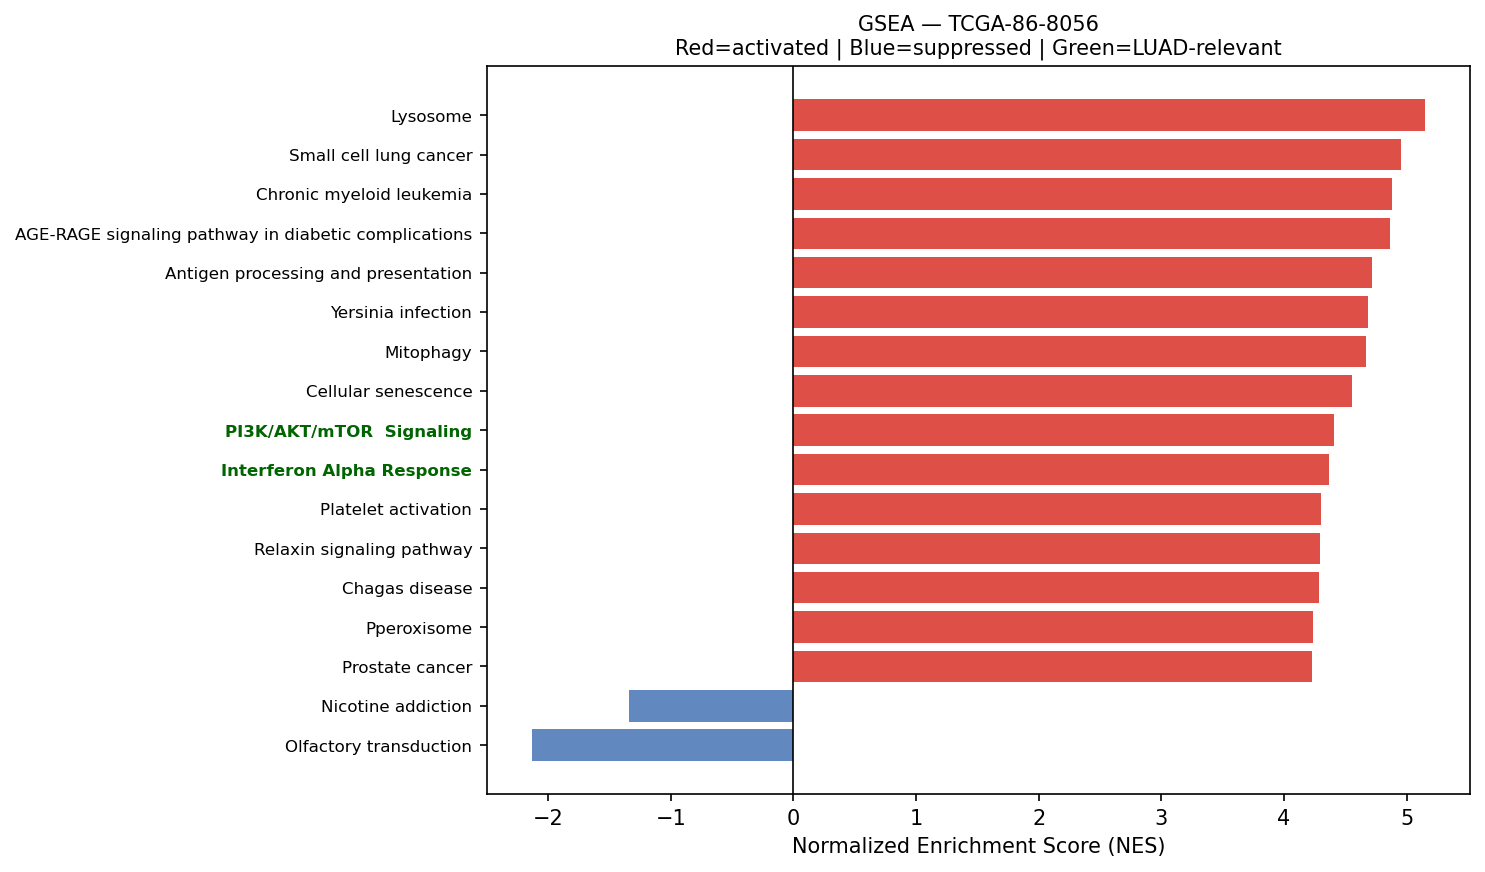

Source data for this figure (header and first rows):
Name	Term	ES	NES	NOM p-val	FDR q-val	FWER p-val	Tag %	Gene %	Lead_genes	gene_set_db	luad_relevant
prerank	Lysosome	0.6906	5.152	0.0	0.0	0.0	99/127	22.02%	PSAP;CD63;LAPTM4A;CTSZ;CTSB;NAPSA;FUCA1;…	KEGG_2021_Human	False
prerank	Small cell lung cancer	0.6858	4.956	0.0	0.0	0.0	72/92	23.03%	CCND1;FN1;CKS2;LAMB3;NFKBIA;ITGA3;CDKN1A…	KEGG_2021_Human	False
prerank	Chronic myeloid leukemia	0.7203	4.876	0.0	0.0	0.0	67/76	22.50%	CCND1;TGFBR2;NFKBIA;GRB2;CDKN1A;SHC1;HDA…	KEGG_2021_Human	False
prerank	AGE-RAGE signaling pathway in diabetic c…	0.6643	4.863	0.0	0.0	0.0	86/100	29.51%	ICAM1;CCND1;FN1;COL3A1;RAC1;TGFBR2;COL1A…	KEGG_2021_Human	False
prerank	Antigen processing and presentation	0.688	4.717	0.0	0.0	0.0	43/70	12.75%	HLA-DRA;CD74;HLA-DRB1;B2M;HSP90AB1;HLA-B…	KEGG_2021_Human	False
prerank	Yersinia infection	0.6663	4.688	0.0	0.0	0.0	108/136	24.55%	ACTG1;ACTB;RHOA;FN1;RAC1;ACTR2;PKN1;ARPC…	KEGG_2021_Human	False
prerank	Mitophagy	0.7084	4.664	0.0	0.0	0.0	60/68	25.06%	SQSTM1;UBC;RPS27A;ATF4;UBA52;TOMM7;UBB;R…	KEGG_2021_Human	False
prerank	Cellular senescence	0.6267	4.551	0.0	0.0	0.0	130/156	29.51%	HLA-B;HLA-C;SLC25A6;HLA-E;HLA-A;SQSTM1;C…	KEGG_2021_Human	False
prerank	PI3K/AKT/mTOR  Signaling	0.6735	4.409	0.0	0.0	0.0	83/105	22.87%	CALR;SQSTM1;ARF1;SFN;HSP90B1;PFN1;CLTC;R…	MSigDB_Hallmark_2020	True
prerank	Interferon Alpha Response	0.7366	4.37	0.0	0.0	0.0	89/97	23.20%	CD74;B2M;HLA-C;TXNIP;LGALS3BP;IFITM3;LY6…	MSigDB_Hallmark_2020	True
prerank	Platelet activation	0.5925	4.305	0.0	0.0	0.0	81/124	24.17%	ACTG1;ACTB;MYL12B;VAMP8;RHOA;ITPR3;COL3A…	KEGG_2021_Human	False
prerank	Relaxin signaling pathway	0.6103	4.297	0.0	0.0	0.0	85/129	22.13%	GNB1;CREB3L1;COL3A1;ATF4;GNB2;GNAS;TGFBR…	KEGG_2021_Human	False
prerank	Chagas disease	0.6363	4.287	0.0	0.0	0.0	68/101	22.13%	CALR;C1QA;C1QB;C1QC;C3;GNAS;TGFBR2;NFKBI…	KEGG_2021_Human	False
prerank	Pperoxisome	0.6575	4.235	0.0	0.0	0.0	81/103	24.99%	PRDX5;PRDX1;PABPC1;CNBP;ALDH1A1;DHCR24;T…	MSigDB_Hallmark_2020	False
prerank	Prostate cancer	0.6363	4.231	0.0	0.0	0.0	75/97	24.64%	GSTP1;HSP90AB1;HSP90B1;CCND1;HSP90AA1;SP…	KEGG_2021_Human	False
prerank	Fc gamma R-mediated phagocytosis	0.6443	4.228	0.0	0.0	0.0	81/96	30.31%	RAC1;ACTR2;CFL1;ARPC3;ARPC2;INPPL1;GSN;F…	KEGG_2021_Human	False
prerank	Colorectal cancer	0.6939	4.223	0.0	0.0	0.0	75/86	25.46%	CCND1;RHOA;RAC1;AREG;TGFBR2;CTNNB1;FOS;G…	KEGG_2021_Human	False
prerank	Autophagy	0.6683	4.135	0.0	0.0	0.0	108/136	20.27%	VAMP8;SQSTM1;CTSB;LAMP1;CTSD;RAB1A;VMP1;…	KEGG_2021_Human	False
prerank	Insulin resistance	0.5543	4.13	0.0	0.0	0.0	71/108	20.98%	PYGB;CREB3L1;NFKBIA;SOCS3;GFPT1;CREB3;PT…	KEGG_2021_Human	False
prerank	Leukocyte transendothelial migration	0.5647	4.128	0.0	0.0	0.0	76/113	22.26%	ACTG1;ACTB;EZR;MYL12B;ICAM1;MSN;RHOA;F11…	KEGG_2021_Human	False
prerank	Protein Secretion	0.7553	4.093	0.0	0.0	0.0	83/96	17.22%	CD63;ARF1;TMED2;KRT18;CLTC;ARCN1;PPT1;SC…	MSigDB_Hallmark_2020	False
prerank	Longevity regulating pathway	0.5996	4.082	0.0	0.0	0.0	72/101	21.29%	HSPA8;CREB3L1;ATF4;SOD1;ADIPOR1;CAT;EIF4…	KEGG_2021_Human	False
prerank	IL-6/JAK/STAT3 Signaling	0.6423	4.065	0.0	0.0	0.0	60/87	21.35%	A2M;TNFRSF21;IL6ST;CD9;SOCS3;GRB2;CD14;I…	MSigDB_Hallmark_2020	False
prerank	TGF-beta Signaling	0.757	4.057	0.0	0.0	0.0	49/54	20.78%	RHOA;CDH1;JUNB;CTNNB1;PPP1R15A;NCOR2;THB…	MSigDB_Hallmark_2020	True
prerank	Hepatitis B	0.52	4.042	0.0	0.0	0.0	118/161	24.82%	YWHAZ;CREB3L1;YWHAQ;ATF4;TGFBR2;STAT6;NF…	KEGG_2021_Human	False
prerank	Cell cycle	0.6438	4.029	0.0	0.0	0.0	101/124	29.51%	SFN;CCND1;YWHAZ;YWHAQ;YWHAE;YWHAG;YWHAH;…	KEGG_2021_Human	False
prerank	Peroxisome	0.6198	4.026	0.0	0.0	0.0	63/81	26.66%	PRDX5;PRDX1;ACSL5;PMVK;SOD1;CAT;IDH2;IDH…	KEGG_2021_Human	False
prerank	NF-kappa B signaling pathway	0.6638	4.019	0.0	0.0	0.0	87/101	29.46%	ICAM1;NFKBIA;CD14;IRAK1;LTBR;TNFRSF1A;BC…	KEGG_2021_Human	False
prerank	Acute myeloid leukemia	0.6665	3.94	0.0	0.0	0.0	49/67	19.44%	CCND1;DUSP6;JUP;GRB2;CD14;STAT3;MAPK1;NR…	KEGG_2021_Human	False
prerank	Endometrial cancer	0.68	3.939	0.0	0.0	0.0	49/58	24.64%	CCND1;CDH1;CTNNB1;GRB2;CDKN1A;CTNNA1;MAP…	KEGG_2021_Human	False
prerank	heme Metabolism	0.5842	3.932	0.0	0.0	0.0	144/200	22.99%	HDGF;AQP3;CTSB;BSG;H1-0;C3;RAP1GAP;SDCBP…	MSigDB_Hallmark_2020	False
prerank	Renal cell carcinoma	0.6931	3.926	0.0	0.0	0.0	55/69	20.04%	RAC1;ELOB;EPAS1;GRB2;CDKN1A;HIF1A;ARNT;M…	KEGG_2021_Human	False
prerank	Neurotrophin signaling pathway	0.6481	3.909	0.0	0.0	0.0	86/119	22.13%	ARHGDIB;RHOA;RAC1;ATF4;YWHAE;CALM2;ARHGD…	KEGG_2021_Human	False
prerank	Reactive Oxygen Species Pathway	0.7179	3.9	0.0	0.0	0.0	43/48	24.42%	FTL;TXN;PRDX1;GPX4;NQO1;JUNB;SOD1;PDLIM1…	MSigDB_Hallmark_2020	False
prerank	Bacterial invasion of epithelial cells	0.6589	3.894	0.0	0.0	0.0	56/77	20.64%	ACTG1;ACTB;RHOA;CLTC;FN1;RAC1;ACTR2;CTTN…	KEGG_2021_Human	False
prerank	PD-L1 expression and PD-1 checkpoint pat…	0.6364	3.882	0.0	0.0	0.0	73/89	28.16%	NFKBIA;FOS;STAT3;IFNGR2;TLR2;HIF1A;IFNGR…	KEGG_2021_Human	True
prerank	Non-small cell lung cancer	0.6607	3.874	0.0	0.0	0.0	59/72	26.46%	CCND1;KIF5B;GRB2;CDKN1A;STAT3;MAPK1;ERBB…	KEGG_2021_Human	False
prerank	ErbB signaling pathway	0.6692	3.825	0.0	0.0	0.0	68/85	24.82%	AREG;GRB2;CDKN1A;SHC1;ERBB3;MAPK1;ERBB2;…	KEGG_2021_Human	False
prerank	Leishmaniasis	0.6831	3.8	0.0	0.0	0.0	47/74	14.94%	HLA-DRA;HLA-DRB1;EEF1A1;HLA-DRB5;HLA-DQB…	KEGG_2021_Human	False
prerank	B cell receptor signaling pathway	0.6443	3.777	0.0	0.0	0.0	70/79	30.26%	RAC1;CD81;NFKBIA;FOS;GRB2;INPPL1;IFITM1;…	KEGG_2021_Human	False
prerank	Vasopressin-regulated water reabsorption	0.6947	3.773	0.0	0.0	0.0	33/44	16.18%	AQP3;ARHGDIB;CREB3L1;ARHGDIA;GNAS;CREB3;…	KEGG_2021_Human	False
prerank	Bladder cancer	0.7426	3.772	0.0	0.0	0.0	36/41	22.50%	CCND1;CDH1;THBS1;CDKN1A;DAPK1;MAPK1;MMP2…	KEGG_2021_Human	False
prerank	Ferroptosis	0.6825	3.765	0.0	0.0	0.0	36/41	24.94%	FTL;SAT1;GPX4;SLC40A1;NCOA4;ACSL5;FTH1;P…	KEGG_2021_Human	False
prerank	Legionellosis	0.6508	3.754	0.0	0.0	0.0	42/57	22.31%	EEF1A1;HSPA8;ARF1;C3;RAB1A;NFKBIA;CD14;V…	KEGG_2021_Human	False
prerank	Androgen Response	0.6921	3.718	0.0	0.0	0.0	81/100	20.58%	B2M;KRT19;HPGD;SAT1;CCND1;KRT8;H1-0;XRCC…	MSigDB_Hallmark_2020	False
prerank	mRNA surveillance pathway	0.5942	3.708	0.0	0.0	0.0	74/98	22.31%	PABPC1;SMG5;PPP1CB;FUS;PPP1CA;PPP2R1A;WD…	KEGG_2021_Human	False
prerank	Inositol phosphate metabolism	0.6386	3.696	0.0	0.0	0.0	61/73	27.52%	TPI1;INPPL1;PI4KB;PIP4K2C;PI4K2B;PIP5K1A…	KEGG_2021_Human	False
prerank	RNA degradation	0.6658	3.677	0.0	0.0	0.0	66/76	25.40%	ENO1;PABPC1;BTG3;BTG2;TOB1;BTG1;HSPD1;XR…	KEGG_2021_Human	False
prerank	Lysine degradation	0.6144	3.677	0.0	0.0	0.0	54/63	29.13%	ECHS1;HADHA;PLOD1;COLGALT1;ALDH1B1;ASH1L…	KEGG_2021_Human	False
prerank	Glycosaminoglycan biosynthesis	0.5962	3.668	0.0	0.0	0.0	32/53	21.66%	B4GALT1;CHPF;B3GNT7;B4GALT3;CHPF2;HS6ST2…	KEGG_2021_Human	False
prerank	Rheumatoid arthritis	0.588	3.636	0.0	0.0	0.0	73/89	32.06%	HLA-DRA;HLA-DRB1;ICAM1;HLA-DRB5;HLA-DQB1…	KEGG_2021_Human	False
prerank	Adherens junction	0.6802	3.624	0.0	0.0	0.0	63/71	26.60%	ACTG1;ACTB;RHOA;ACTN4;RAC1;IQGAP1;CDH1;T…	KEGG_2021_Human	False
prerank	Viral myocarditis	0.6744	3.609	0.0	0.0	0.0	33/57	8.60%	HLA-DRA;ACTG1;ACTB;HLA-DRB1;HLA-B;HLA-C;…	KEGG_2021_Human	False
prerank	SNARE interactions in vesicular transpor…	0.7166	3.595	0.0	0.0	0.0	32/33	27.38%	VAMP8;VAMP3;BET1L;VAMP7;STX3;YKT6;STX5;S…	KEGG_2021_Human	False
prerank	GnRH signaling pathway	0.5315	3.585	0.0	0.0	0.0	58/93	22.76%	ITPR3;ATF4;CALM2;GNAS;EGR1;CALM3;GRB2;CA…	KEGG_2021_Human	False
prerank	TGF-beta signaling pathway	0.5853	3.576	0.0	0.0	0.0	67/94	28.46%	RHOA;TGFBR2;THBS1;PPP2R1A;MAPK1;PPP2CB;T…	KEGG_2021_Human	True
prerank	Vibrio cholerae infection	0.675	3.543	0.0	0.0	0.0	32/50	12.16%	ACTG1;ACTB;ARF1;SEC61A1;ATP6V0E1;KDELR2;…	KEGG_2021_Human	False
prerank	Various types of N-glycan biosynthesis	0.6387	3.532	0.0	0.0	0.0	30/39	23.33%	RPN2;MGAT4B;DDOST;DAD1;RPN1;STT3B;B4GALT…	KEGG_2021_Human	False
prerank	Glioma	0.6303	3.457	0.0	0.0	0.0	58/75	24.82%	CCND1;CALM2;CALM3;GRB2;CDKN1A;SHC1;CALM1…	KEGG_2021_Human	False
prerank	Glycerophospholipid metabolism	0.5631	3.438	0.0	0.0	0.0	58/97	21.33%	LPCAT1;PLAAT3;AGPAT2;LYPLA2;PLD3;LYPLA1;…	KEGG_2021_Human	False
... 152 more rows
